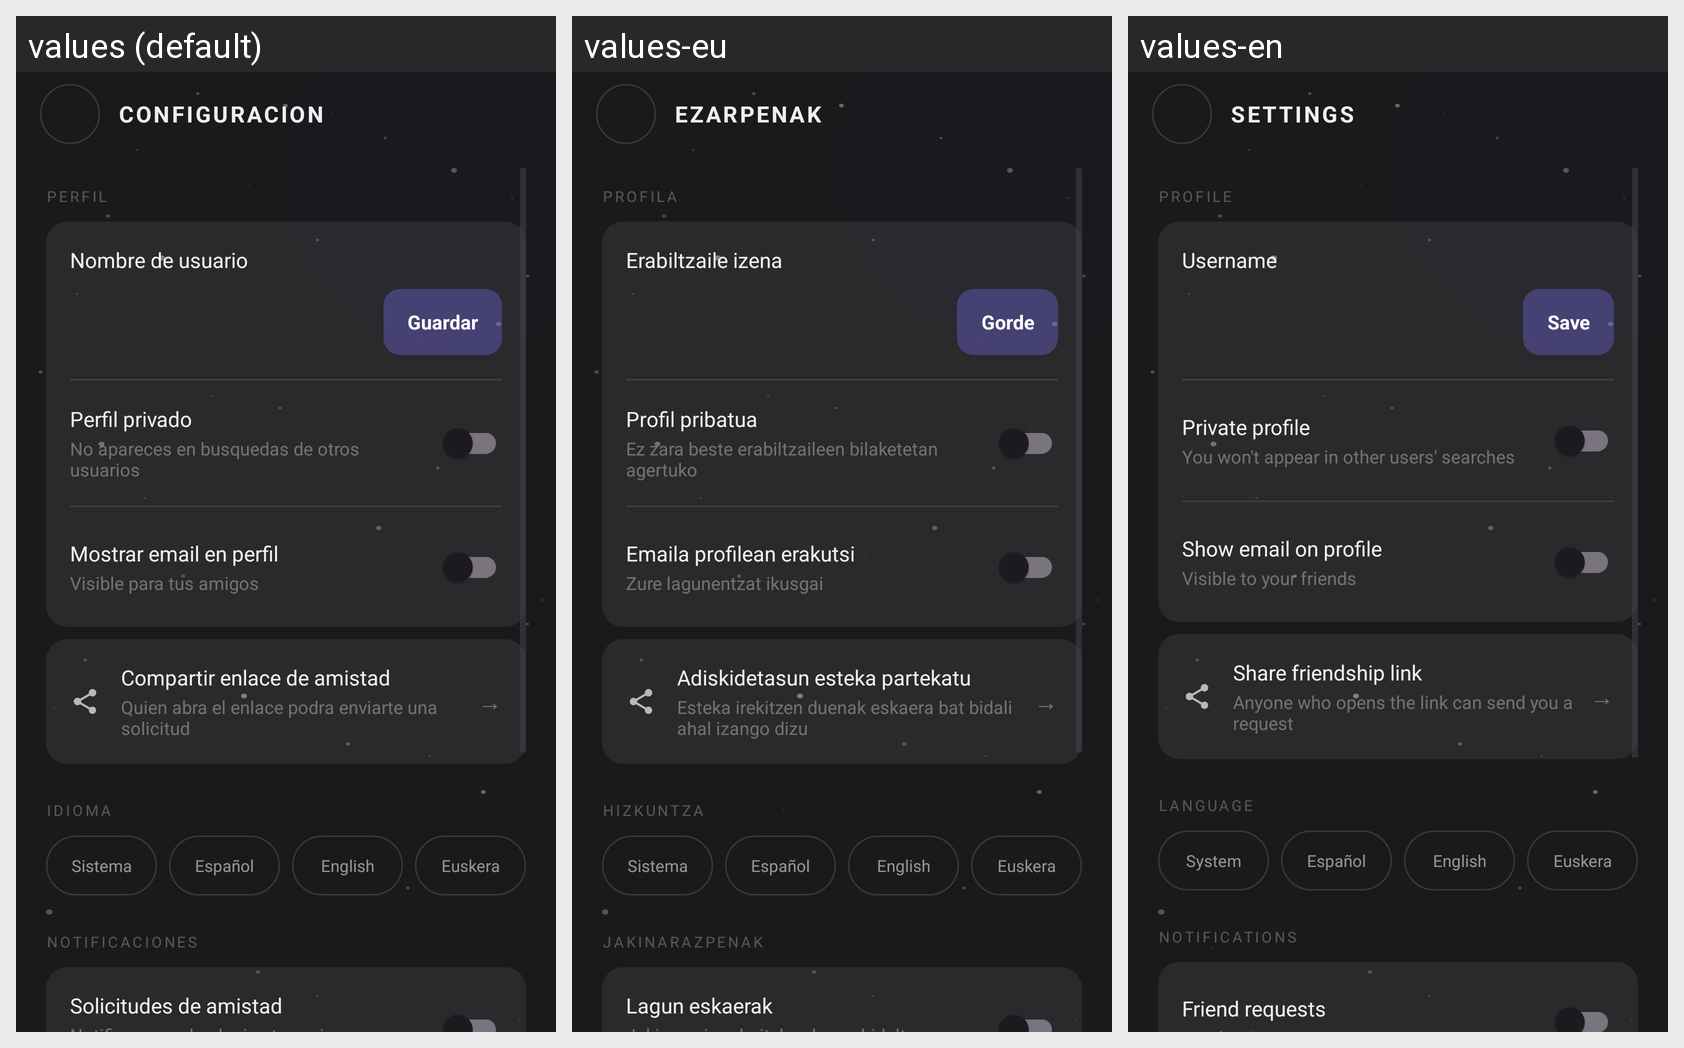

The same Android screen rendered under several of its app's locales, left to right. List the strings drawn on it with the default value and each locale's translation.
Android screen res/layout/fragment_config.xml rendered under 3 locales, left to right: values (default), values-eu, values-en. Device: Nexus 5 (rendered at 1080×1920; each locale shown at half size, 540×960, under a caption strip naming it); theme Theme.COSMOS.
Strings drawn on this screen, with the default value and each locale's value (text and hints the layout hard-codes, and strings that could not be matched under every locale, appear in the picture but are not listed):

config_title
  values: CONFIGURACION
  values-eu: EZARPENAK
  values-en: SETTINGS

section_profile
  values: PERFIL
  values-eu: PROFILA
  values-en: PROFILE

label_username
  values: Nombre de usuario
  values-eu: Erabiltzaile izena
  values-en: Username

btn_save
  values: Guardar
  values-eu: Gorde
  values-en: Save

switch_private_title
  values: Perfil privado
  values-eu: Profil pribatua
  values-en: Private profile

switch_private_desc
  values: No apareces en busquedas de otros usuarios
  values-eu: Ez zara beste erabiltzaileen bilaketetan agertuko
  values-en: You won't appear in other users' searches

switch_email_title
  values: Mostrar email en perfil
  values-eu: Emaila profilean erakutsi
  values-en: Show email on profile

switch_email_desc
  values: Visible para tus amigos
  values-eu: Zure lagunentzat ikusgai
  values-en: Visible to your friends

share_invite_title
  values: Compartir enlace de amistad
  values-eu: Adiskidetasun esteka partekatu
  values-en: Share friendship link

share_invite_desc
  values: Quien abra el enlace podra enviarte una solicitud
  values-eu: Esteka irekitzen duenak eskaera bat bidali ahal izango dizu
  values-en: Anyone who opens the link can send you a request

section_language
  values: IDIOMA
  values-eu: HIZKUNTZA
  values-en: LANGUAGE

language_system
  values: Sistema
  values-eu: Sistema
  values-en: System

language_es
  values: Español
  values-eu: Español
  values-en: Español

language_en
  values: English
  values-eu: English
  values-en: English

language_eu
  values: Euskera
  values-eu: Euskera
  values-en: Euskera

section_notifications
  values: NOTIFICACIONES
  values-eu: JAKINARAZPENAK
  values-en: NOTIFICATIONS

switch_notify_requests_title
  values: Solicitudes de amistad
  values-eu: Lagun eskaerak
  values-en: Friend requests
